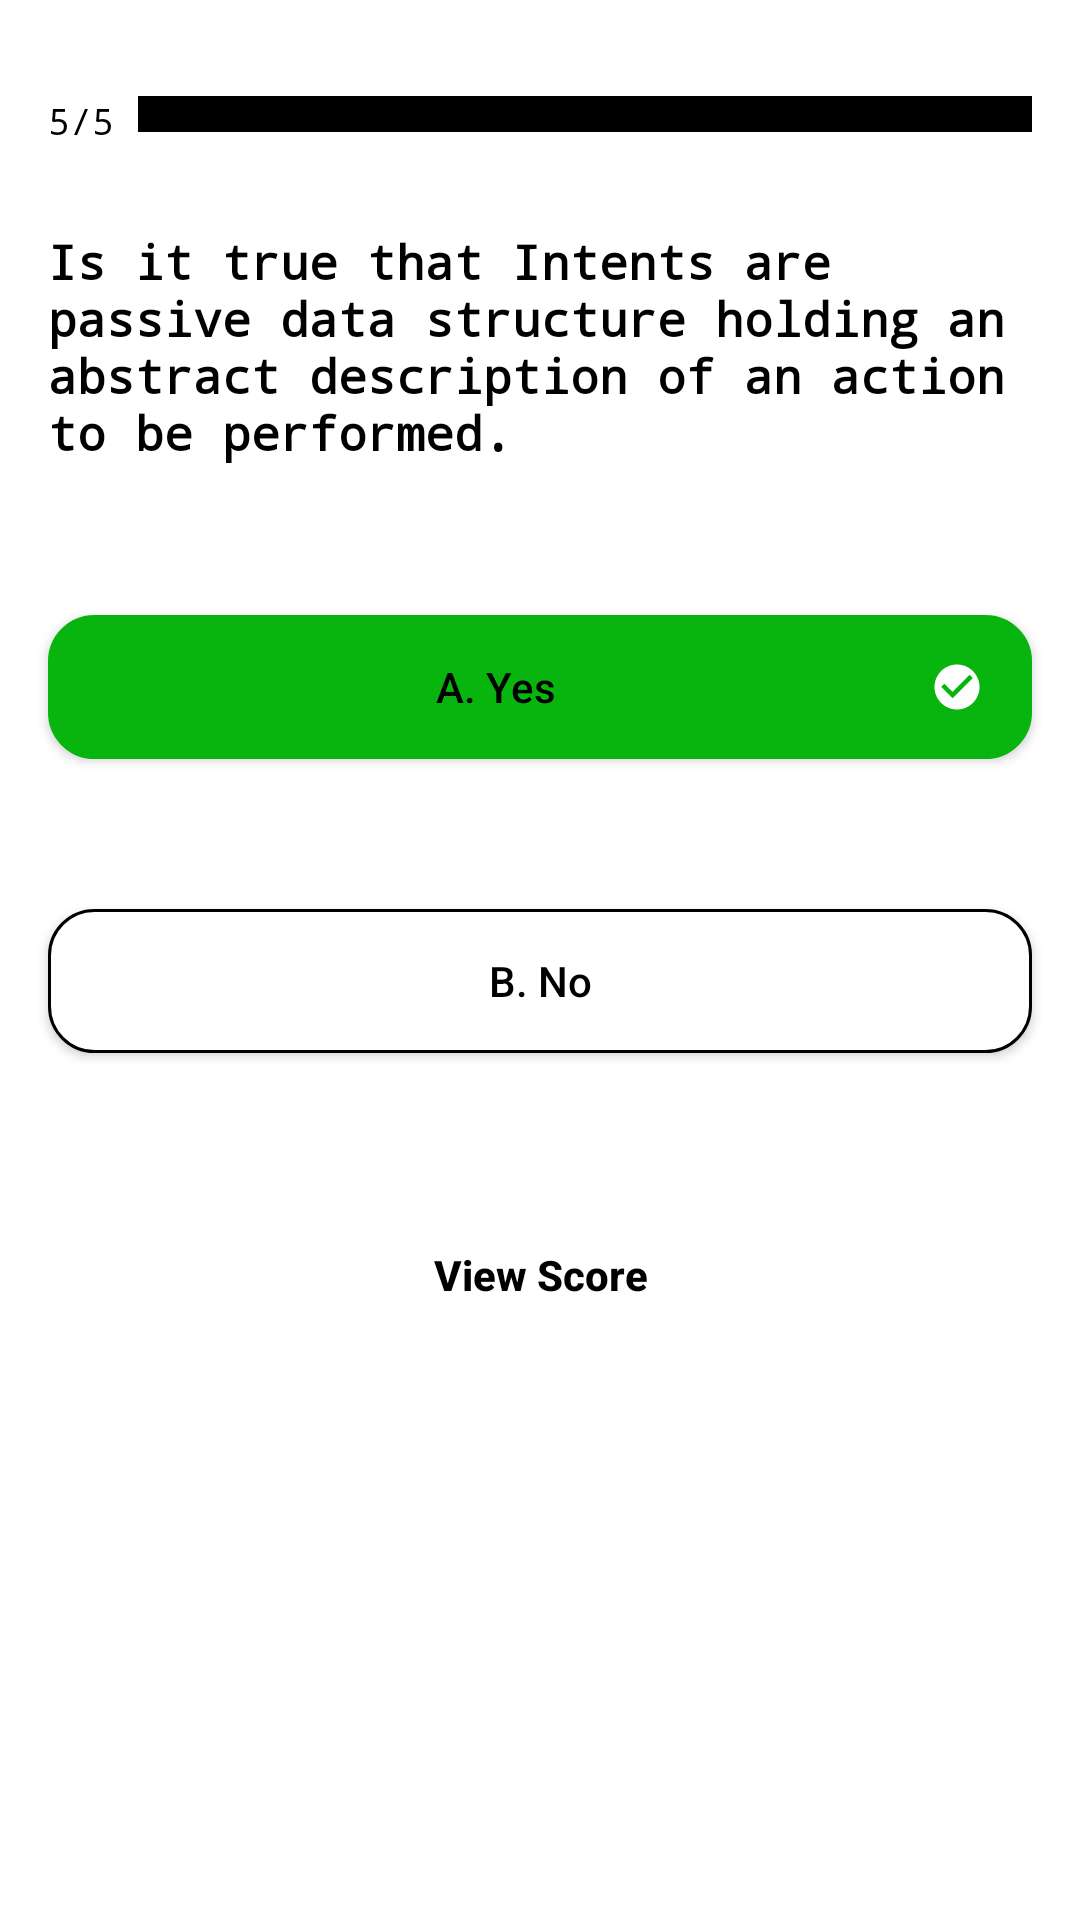

Android layout source for this screen:
<!-- AndroidManifest.xml: application theme Theme.QuizApp -->
<!-- res/layout/ans_five.xml -->
<?xml version="1.0" encoding="utf-8"?>

<LinearLayout xmlns:android="http://schemas.android.com/apk/res/android"
    android:layout_width="match_parent"
    android:layout_height="match_parent"
    android:background="@color/white"
    android:orientation="vertical">

    <LinearLayout
        android:layout_width="match_parent"
        android:layout_height="wrap_content"
        android:layout_marginStart="16dp"
        android:layout_marginEnd="16dp"
        android:layout_marginTop="32dp"
        android:orientation="horizontal">

        <TextView
            android:layout_width="wrap_content"
            android:layout_height="wrap_content"
            android:textColor="@color/black"
            android:textSize="12sp"
            android:fontFamily="monospace"
            android:text="@string/_5_5"/>

        <LinearLayout
            android:layout_width="match_parent"
            android:layout_height="wrap_content"
            android:layout_marginStart="8dp"
            android:orientation="horizontal"
            android:background="@drawable/bg_progress">

            <View
                android:layout_width="wrap_content"
                android:layout_height="12dp"
                android:background="@color/black"
                android:layout_weight="1"/>

        </LinearLayout>

    </LinearLayout>

    <TextView
        android:layout_width="match_parent"
        android:layout_height="wrap_content"
        android:layout_marginStart="16dp"
        android:layout_marginEnd="16dp"
        android:layout_marginTop="28dp"
        android:textSize="16sp"
        android:textColor="@color/black"
        android:textStyle="bold"
        android:fontFamily="monospace"
        android:text="Is it true that Intents are passive data structure holding an abstract description of an action to be performed."/>

    <androidx.appcompat.widget.AppCompatButton
        android:id="@+id/btnFiveA"
        android:layout_width="match_parent"
        android:layout_height="wrap_content"
        android:layout_marginStart="16dp"
        android:layout_marginTop="50dp"
        android:layout_marginEnd="16dp"
        android:text="A. Yes"
        android:textAllCaps="false"
        android:textColor="@color/black"
        android:textStyle="normal"
        android:textSize="14sp"
        android:paddingStart="4dp"
        android:paddingEnd="16dp"
        android:drawableEnd="@drawable/baseline_check_circle_white_18dp"
        android:backgroundTint="@color/color_green"
        android:background="@drawable/btn_ans" />

    <androidx.appcompat.widget.AppCompatButton
        android:id="@+id/btnFiveB"
        android:layout_width="match_parent"
        android:layout_height="wrap_content"
        android:layout_marginStart="16dp"
        android:layout_marginTop="50dp"
        android:layout_marginEnd="16dp"
        android:text="B. No"
        android:textAllCaps="false"
        android:textColor="@color/black"
        android:textStyle="normal"
        android:textSize="14sp"
        android:background="@drawable/btn_ans" />


    <androidx.appcompat.widget.AppCompatButton
        android:id="@+id/viewScore"
        android:layout_width="match_parent"
        android:layout_height="wrap_content"
        android:layout_marginStart="16dp"
        android:layout_marginTop="50dp"
        android:layout_marginEnd="16dp"
        android:text="@string/view_score"
        android:textAllCaps="false"
        android:textColor="@color/black"
        android:textStyle="bold"
        android:textSize="14sp"
        android:background="@drawable/bg_normal_btn" />

</LinearLayout>
<!-- resources referenced by this layout -->
<resources>
  <color name="black">#FF000000</color>
  <color name="color_green">#07B50E</color>
  <color name="white">#FFFFFFFF</color>
  <!-- drawable baseline_check_circle_white_18dp (drawable) -->
  <?xml version="1.0" encoding="UTF-8" standalone="no"?>
  
  <vector xmlns:android="http://schemas.android.com/apk/res/android" android:height="18dp" android:tint="#FFFFFF" android:viewportHeight="24.0" android:viewportWidth="24.0" android:width="18dp">
        
      <path android:fillColor="@android:color/white" android:pathData="M12,2C6.48,2 2,6.48 2,12s4.48,10 10,10 10,-4.48 10,-10S17.52,2 12,2zM10,17l-5,-5 1.41,-1.41L10,14.17l7.59,-7.59L19,8l-9,9z"/>
      
  </vector>
  <!-- drawable bg_progress (drawable) -->
  <?xml version="1.0" encoding="utf-8"?>
  
  <shape xmlns:android="http://schemas.android.com/apk/res/android">
      <corners  android:radius="12dp" />
      <gradient
          android:angle="-45"
          android:startColor="@android:color/transparent"
          android:centerColor="@android:color/transparent"
          android:endColor="@android:color/transparent"
          android:type="linear" />
      <stroke
          android:width="1dp"
          android:color="@color/grey"/>
  </shape>
  <!-- drawable btn_ans (drawable) -->
  <?xml version="1.0" encoding="utf-8"?>
  
  <shape xmlns:android="http://schemas.android.com/apk/res/android">
      <corners  android:radius="15dp" />
  
      <stroke android:color="@color/black"
          android:width="1dp"/>
      <gradient
          android:angle="-45"
          android:startColor="@color/white"
          android:centerColor="@color/white"
          android:endColor="@color/white"
          android:type="linear" />
  </shape>
  <string name="_5_5">5/5</string>
  <string name="view_score">View Score</string>
  <style name="Theme.QuizApp" parent="Theme.MaterialComponents.DayNight.DarkActionBar">
          
          <item name="colorPrimary">@color/purple_500</item>
          <item name="colorPrimaryVariant">@color/purple_700</item>
          <item name="colorOnPrimary">@color/white</item>
          
          <item name="colorSecondary">@color/teal_200</item>
          <item name="colorSecondaryVariant">@color/teal_700</item>
          <item name="colorOnSecondary">@color/black</item>
          
          <item name="android:statusBarColor" tools:targetApi="l">?attr/colorPrimaryVariant</item>
          
      </style>
  <color name="grey">#C3C0BB</color>
  <color name="purple_500">#FF6200EE</color>
  <color name="purple_700">#FF3700B3</color>
  <color name="teal_200">#FF03DAC5</color>
  <color name="teal_700">#FF018786</color>
</resources>
